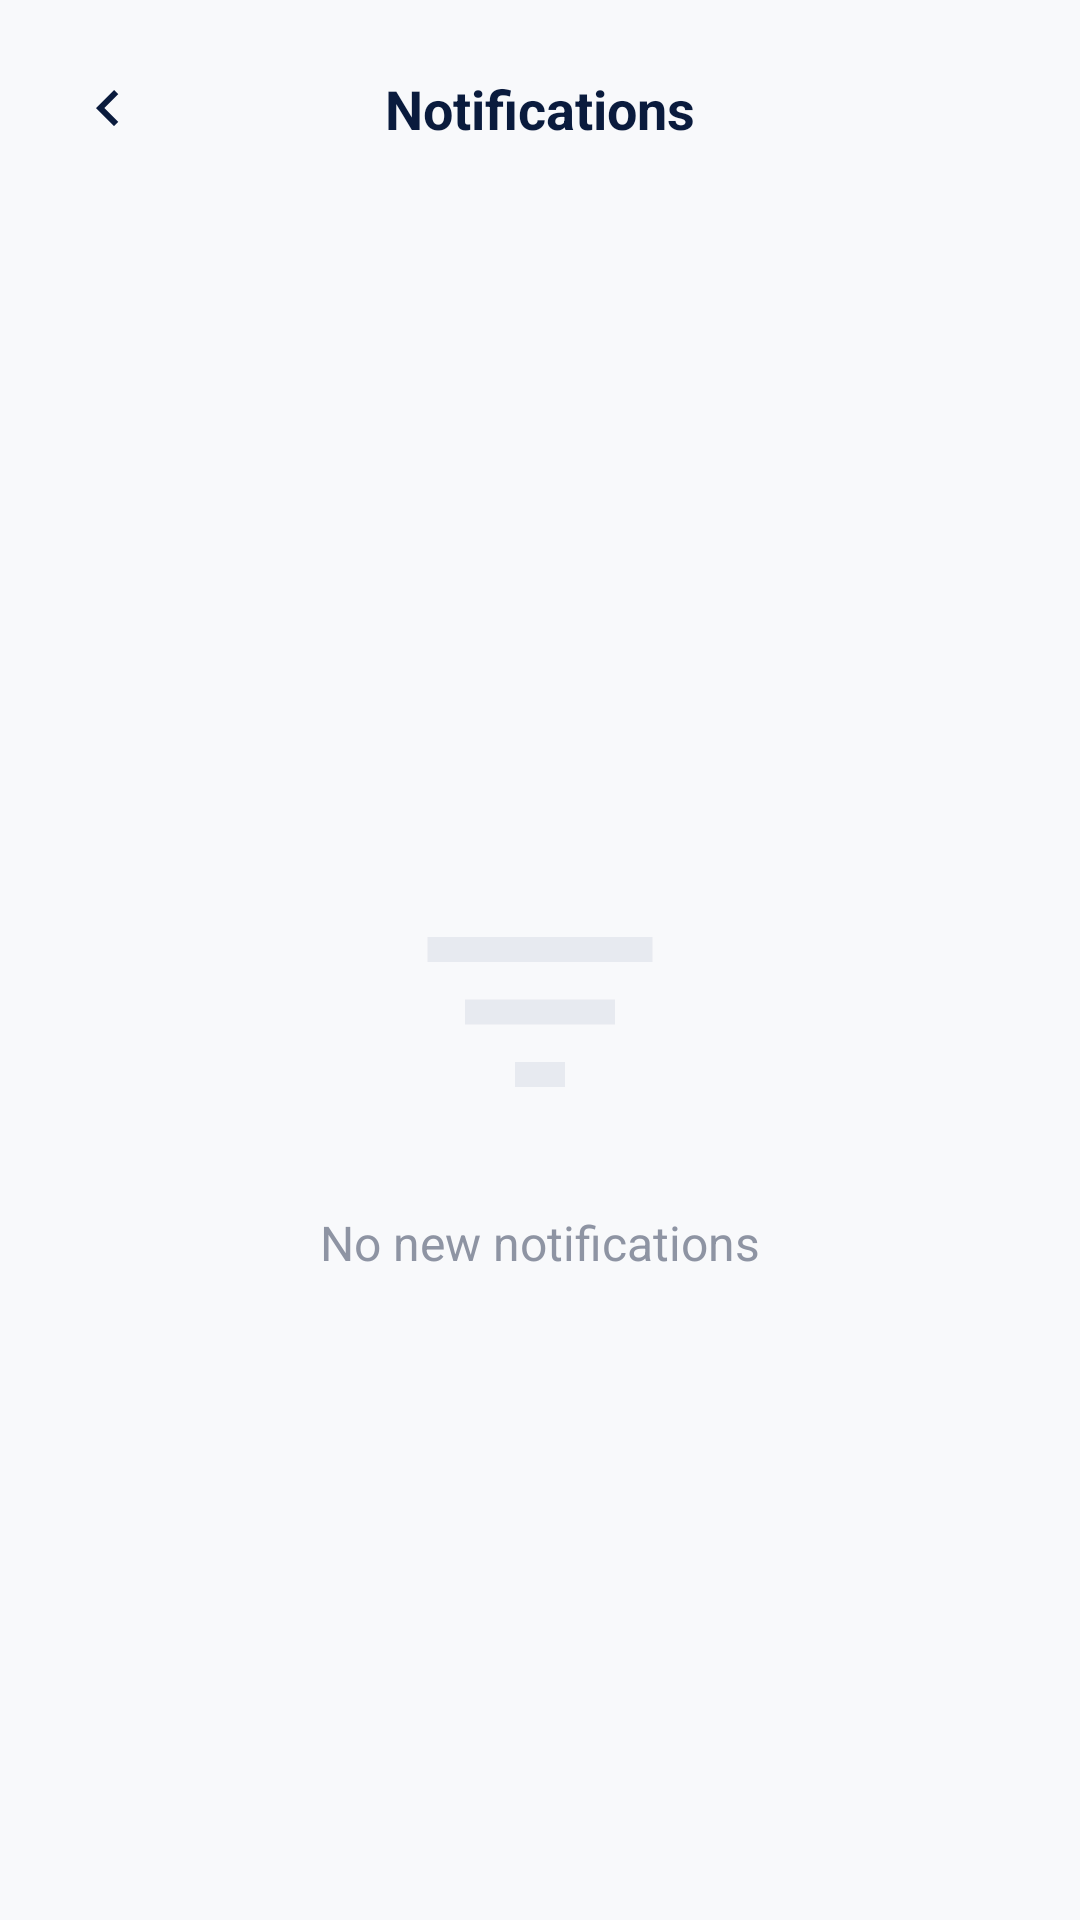

The Android layout XML behind this screen, and the referenced resources:
<!-- AndroidManifest.xml: application theme Theme.MyCampusComp -->
<!-- res/layout/activity_notifications.xml -->
<?xml version="1.0" encoding="utf-8"?>
<androidx.constraintlayout.widget.ConstraintLayout xmlns:android="http://schemas.android.com/apk/res/android"
    xmlns:app="http://schemas.android.com/apk/res-auto"
    android:layout_width="match_parent"
    android:layout_height="match_parent"
    android:background="@color/bg_light">

    <androidx.constraintlayout.widget.ConstraintLayout
        android:id="@+id/topBar"
        android:layout_width="match_parent"
        android:layout_height="wrap_content"
        android:padding="16dp"
        app:layout_constraintTop_toTopOf="parent">

        <ImageButton
            android:id="@+id/btnBack"
            android:layout_width="40dp"
            android:layout_height="40dp"
            android:background="?attr/selectableItemBackgroundBorderless"
            android:src="@drawable/ic_chevron_down"
            android:rotation="90"
            app:layout_constraintBottom_toBottomOf="parent"
            app:layout_constraintStart_toStartOf="parent"
            app:layout_constraintTop_toTopOf="parent"
            app:tint="@color/navy_dark" />

        <TextView
            android:layout_width="wrap_content"
            android:layout_height="wrap_content"
            android:text="Notifications"
            android:textColor="@color/navy_dark"
            android:textSize="18sp"
            android:textStyle="bold"
            app:layout_constraintBottom_toBottomOf="parent"
            app:layout_constraintEnd_toEndOf="parent"
            app:layout_constraintStart_toStartOf="parent"
            app:layout_constraintTop_toTopOf="parent" />

    </androidx.constraintlayout.widget.ConstraintLayout>

    <LinearLayout
        android:layout_width="wrap_content"
        android:layout_height="wrap_content"
        android:gravity="center"
        android:orientation="vertical"
        app:layout_constraintBottom_toBottomOf="parent"
        app:layout_constraintEnd_toEndOf="parent"
        app:layout_constraintStart_toStartOf="parent"
        app:layout_constraintTop_toBottomOf="@id/topBar">

        <ImageView
            android:layout_width="100dp"
            android:layout_height="100dp"
            android:src="@drawable/ic_filter_list"
            app:tint="@color/gray_light" />

        <TextView
            android:layout_width="wrap_content"
            android:layout_height="wrap_content"
            android:layout_marginTop="16dp"
            android:text="No new notifications"
            android:textColor="@color/text_secondary"
            android:textSize="16sp" />

    </LinearLayout>

</androidx.constraintlayout.widget.ConstraintLayout>
<!-- resources referenced by this layout -->
<resources>
  <color name="bg_light">#F8F9FB</color>
  <color name="gray_light">#E7EAF0</color>
  <color name="navy_dark">#0A1B3D</color>
  <color name="text_secondary">#8E94A3</color>
  <!-- drawable ic_chevron_down (drawable) -->
  <vector xmlns:android="http://schemas.android.com/apk/res/android"
      android:width="24dp"
      android:height="24dp"
      android:viewportWidth="24"
      android:viewportHeight="24">
      <path
          android:fillColor="#8E94A3"
          android:pathData="M7.41,8.59L12,13.17l4.59-4.58L18,10l-6,6l-6,-6L7.41,8.59z" />
  </vector>
  <!-- drawable ic_filter_list (drawable) -->
  <vector xmlns:android="http://schemas.android.com/apk/res/android"
      android:width="24dp"
      android:height="24dp"
      android:viewportWidth="24"
      android:viewportHeight="24">
      <path
          android:fillColor="#0A1B3D"
          android:pathData="M10,18h4v-2h-4V18zM3,6v2h18V6H3zM6,13h12v-2H6V13z" />
  </vector>
  <style name="Theme.MyCampusComp" parent="Base.Theme.MyCampusComp" />
  <style name="Base.Theme.MyCampusComp" parent="Theme.Material3.DayNight.NoActionBar">
          
          
      </style>
</resources>
